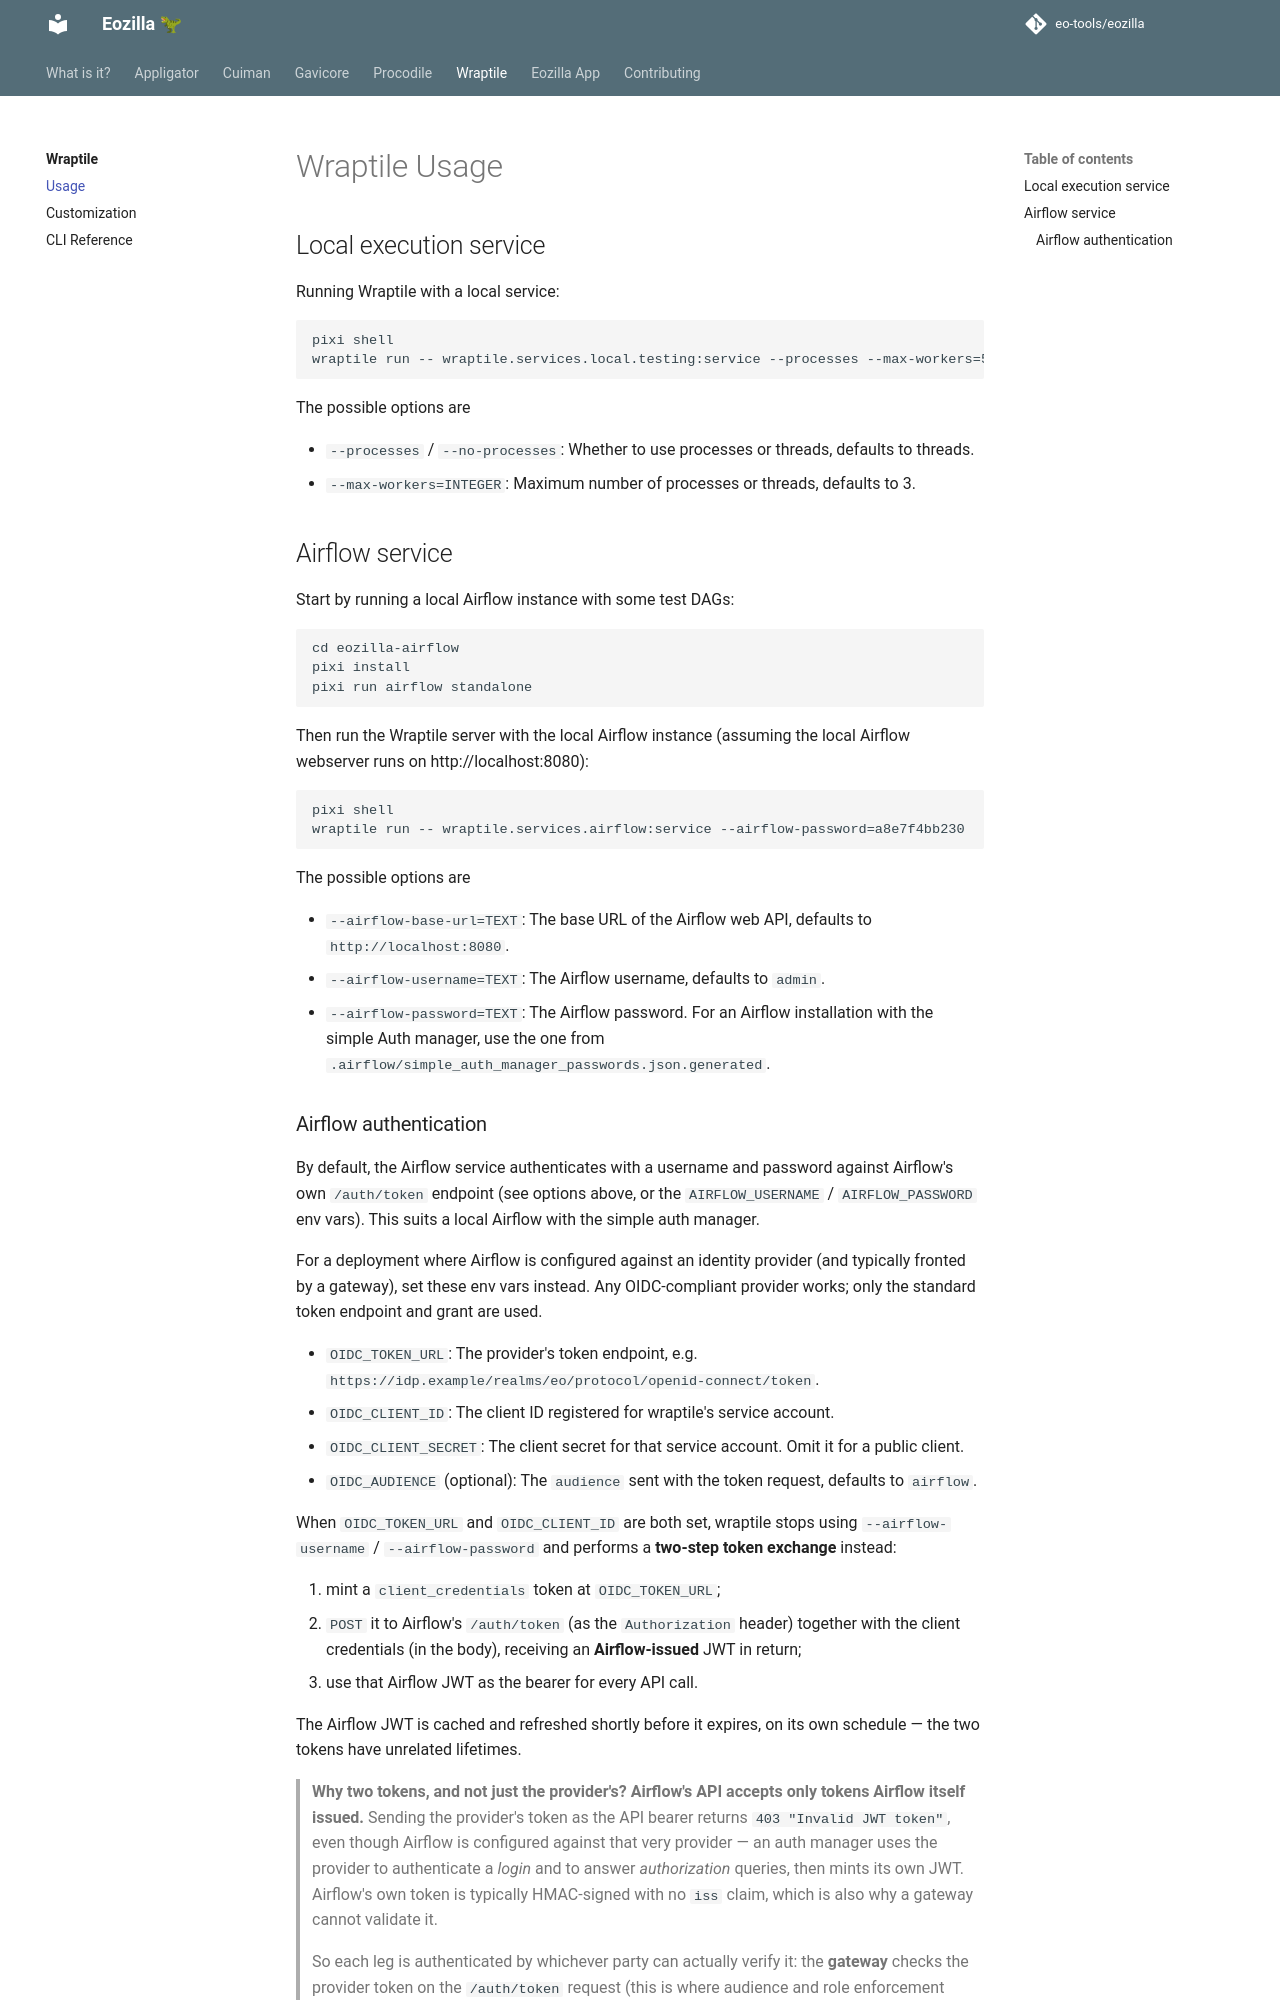

repository: eo-tools/eozilla · page: wraptile/usage/index.html · generator: mkdocs

# Wraptile Usage

## Local execution service

Running Wraptile with a local service:

```commandline
pixi shell
wraptile run -- wraptile.services.local.testing:service --processes --max-workers=5
```

The possible options are

* `--processes` /  `--no-processes`: Whether to use processes or threads, defaults
  to threads.
* `--max-workers=INTEGER`: Maximum number of processes or threads, defaults to 3.

## Airflow service

Start by running a local Airflow instance with some test DAGs:
```commandline
cd eozilla-airflow
pixi install
pixi run airflow standalone
```

Then run the Wraptile server with the local Airflow instance (assuming
the local Airflow webserver runs on http://localhost:8080):

```commandline
pixi shell
wraptile run -- wraptile.services.airflow:service --airflow-password=a8e7f4bb230
```

The possible options are

* `--airflow-base-url=TEXT`: The base URL of the Airflow web API, defaults to 
  `http://localhost:8080`. 
* `--airflow-username=TEXT`: The Airflow username, defaults to `admin`. 
* `--airflow-password=TEXT`: The Airflow password. 
  For an Airflow installation with the simple Auth manager, use the one from
  `.airflow/simple_auth_manager_passwords.json.generated`.
